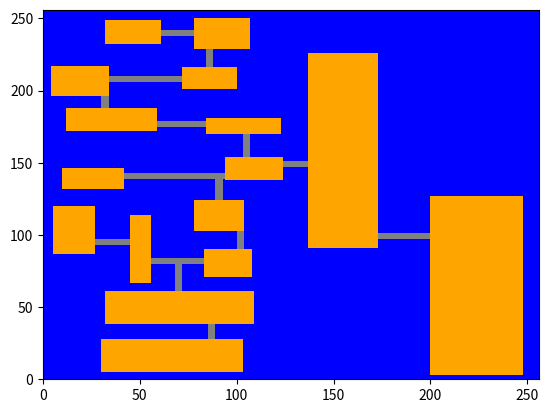

The matplotlib source for this figure:
# -*- coding: utf-8 -*-
"""
Created on Fri Oct 23 13:46:42 2015

[redacted]

PROVIDED AS IS WITHOUT WARANTEE OR GUARANTEE THAT IT WILL WORK.
"""

from collections import defaultdict
import matplotlib.pyplot as plt
from matplotlib.patches import Rectangle
import random
from random import randint
from math import sqrt

'''
Classes and functions to procedurally generate a map of rectangular rooms.
The map is generated using the idea of binary space partitioning. It
closely follows the approach of found here:
http://pcgbook.com/
http://pcgbook.com/wp-content/uploads/chapter03.pdf

The algorithm we're sort of following is on page 35 of that pdf and is as follows:
-------
1: start with the entire dungeon area (root node of the BSP tree)
2: divide the area along a horizontal or vertical line
3: select one of the two new partition cells
4: if this cell is bigger than the minimal acceptable size:
5: go to step 2 (using this cell as the area to be divided)
6: select the other partition cell, and go to step 4
7: for every partition cell:
8: create a room within the cell by randomly
choosing two points (top left and bottom right)
within its boundaries
9: starting from the lowest layers, draw corridors to connect
rooms in the nodes of the BSP tree with children of the same
parent
10:repeat 9 until the children of the root node are connected
-------

It uses a binary tree to partition the space. Each leaf represents a
box of space in which a "sub area" (i.e., another box) can be placed.
Once the sub areas are placed, corridors (also boxes) are used to connect them.
'''


'''
BoxHelperClass to do operations on Boxes. This class doesn't do much
other than contain a function that operates on lists of Boxes.
'''

class BoxHelper(object):
    def __init__(self):
        self.name = None
    
    '''
    Given two lists of Boxes, this returns which two Boxes have the closest
    centers. This is used to prevent very distance Boxes from being connected
    if they are chosen from the list at random. As such, this reduces the chance
    of really large corridors that travel over existing rooms.
    '''
    def returnIndicesOfClosestSubAreas(self, boxListFirst, boxListSecond):      
        listToReturn = [0, 0]
        firstListIndex = 0
        secondListIndex = 0
        centroidDistance = 1000000000 # Arbitrarily large magic number        
        for boxFromFirstList in boxListFirst:
            #Find first box centroid
            centerXFirst = boxFromFirstList.origin[0] + (boxFromFirstList.width / 2.0)
            centerYFirst = boxFromFirstList.origin[1] + (boxFromFirstList.height / 2.0)
            secondListIndex = 0            
            for boxFromSecondList in boxListSecond:
                #Find second box centroid
                centerXSecond = boxFromSecondList.origin[0] + (boxFromSecondList.width / 2.0)
                centerYSecond = boxFromSecondList.origin[1] + (boxFromSecondList.height / 2.0)
                distXSquared = (centerXSecond - centerXFirst) * (centerXSecond - centerXFirst)
                distYSquared = (centerYSecond - centerYFirst) * (centerYSecond - centerYFirst) 
                distance = sqrt(distXSquared + distYSquared)
                if (distance < centroidDistance):
                    centroidDistance = distance
                    listToReturn = [firstListIndex, secondListIndex]
                secondListIndex += 1
            firstListIndex += 1
        return listToReturn


'''
Box class to contain information to track location of rectangles.
These are stored in a similar manner to the matplotlib Rectangle class
that is used for plotting.

This class also contains some member functions to divide a box into two
equal boxes, and to randomly generate a "sub area" from the given box area.
'''

class Box(object):
    def __init__(self, origin = (0,0), width = 0, height = 0):
        self.origin = origin
        self.height = height
        self.width = width
        self.area = width * height
    
    def __repr__(self):
        printString = "Box:\nOrigin:(" + str(self.origin[0]) + "," + str(self.origin[1]) + ")\n"
        printString += "Width: " + str(self.width) + "\tHeight: " + str(self.height) + "\n"
        printString += "Area: " + str(self.area)
        return printString
    
    def getHeight(self):
        return self.height
        
    def setHeight(self, height):
        self.height = height
        self.area = self.height * self.width
    
    def getOrigin(self):
        return self.origin
        
    def setOrigin(self, origin):
        self.origin = origin
    
    def getWidth(self):
        return self.width
        
    def setWidth(self, width):
        self.width = width
        self.area = self.height * self.width
    
    def getArea(self):
        return self.area

    '''    
    Returns a list of boxes that are a random division of itself in half.
    '''
    def partitionBox(self):
        boxesToReturn = []
        divideParallelWithWidth = random.choice([True, False])
        
        # A few extra conditions to try to avoid getting to unbalanced:
        # If very wide, divide parallel with height
        if (self.width > 3.0 * self.height):   # 3 is a magic number size factor.
            divideParallelWithWidth = False
        # If vary tall, divide parallel with width
        if (self.height > 3.0 * self.width):   # 3 is a magic number size factor.
            divideParallelWithWidth = True

        if (divideParallelWithWidth == True):
            print("Dividing along width")
            # If first box were (0,0), 20, 50
            # Then partition should be:
            # (0, 0), 20, 25
            # (0, 0 + 25), 20, 25
            originalOrigin = self.origin
            halfHeight = self.height / 2.0
            firstBox = Box((originalOrigin[0], originalOrigin[1]), self.width, halfHeight)
            secondBox = Box((originalOrigin[0], originalOrigin[1] + halfHeight), self.width, halfHeight)
            boxesToReturn.append(firstBox)
            boxesToReturn.append(secondBox)
        else:
            print("Dividing along height")
            # If first box were (0,0), 20, 50
            # Then partition should be:
            # (0, 0), 10, 50
            # (0 + 10, 0), 10, 50
            originalOrigin = self.origin
            halfWidth = self.width / 2.0
            firstBox = Box((originalOrigin[0], originalOrigin[1]), halfWidth, self.height)
            secondBox = Box((originalOrigin[0] + halfWidth, originalOrigin[1]), halfWidth, self.height)
            boxesToReturn.append(firstBox)
            boxesToReturn.append(secondBox)
        return boxesToReturn

    '''
    Create a sub area within a box. This sub area represents a room, and is a Box itself.
    '''
    
    def constructSubArea(self):
        #8: create a room within the cell by randomly
        #   choosing two points (top left and bottom right)
        #   within its boundaries
        
        # We're going to randomly chose a point, and a width and a height
        # constrained by the size of the current box.
        randomWidth = 0
        randomHeight = 0
        boxToReturn = Box()
        MAGICPADDINGNUMBER = 3  # I guess this should be a global parameter or something?
        MAGICWIDTHTHRESHOLD = 6  # More magic numbers
        MAGICHEIGHTTHRESHOLD = 6  # Even more magic numbers
        while (boxToReturn.area < (0.20 * self.area)):  # Another magic number for minimum size of the sub area
            originalOrigin = self.origin
            xLowerBound = int(originalOrigin[0])
            xUpperBound = int(originalOrigin[0] + self.width)
            yLowerBound = int(originalOrigin[1])
            yUpperBound = int(originalOrigin[1] + self.height)
            
            randomOriginX = randint(xLowerBound, xUpperBound)
            randomOriginY = randint(yLowerBound, yUpperBound)
            
            widthUpperBound = int((self.width + self.origin[0]) - randomOriginX)
            heightUpperBound = int((self.height + self.origin[1]) - randomOriginY)

            randomWidth = randint(0, widthUpperBound)
            randomHeight = randint(0, heightUpperBound)
    
            
            boxToReturn.setHeight(randomHeight)
            boxToReturn.setWidth(randomWidth)
            boxToReturn.setOrigin((randomOriginX, randomOriginY))
            
            # Just to make sure the boxes are away from the wall a bit.
            distanceFromRightWall = (self.origin[0] + self.width) - (boxToReturn.origin[0] + boxToReturn.width) 
            distanceFromLeftWall = (boxToReturn.origin[0] - self.origin[0])
            distanceFromTopWall = (self.origin[1] + self.height) - (boxToReturn.origin[1] + boxToReturn.height) 
            distanceFromBottomWall = (boxToReturn.origin[1] - self.origin[1])
            
            print(distanceFromRightWall, distanceFromLeftWall, distanceFromTopWall, distanceFromBottomWall)
        
            # Perform another round if things aren't quite how we want them.            
            if (distanceFromRightWall < MAGICPADDINGNUMBER
                or distanceFromLeftWall < MAGICPADDINGNUMBER
                or distanceFromTopWall < MAGICPADDINGNUMBER
                or distanceFromBottomWall < MAGICPADDINGNUMBER
                or boxToReturn.getHeight() < MAGICHEIGHTTHRESHOLD
                or boxToReturn.getWidth() < MAGICWIDTHTHRESHOLD):                  
                    boxToReturn.setHeight(1)
                    boxToReturn.setWidth(1)
        
        print("The following box:")
        print(self)
        print("Generated the sub area:")
        print(boxToReturn)
        return boxToReturn
        

'''
Generic tree implementation inspired by the following sources:
http://stackoverflow.com/questions/2482602/a-general-tree-implementation-in-python
http://cbio.ufs.ac.za/live_docs/nbn_tut/trees.html

This was my first attempt at implementing a tree data structure and recursion, and it suffers
from a lack of initial design specifications. It morphs from a generic
tree in which a node can have arbitrarily many children, to expecting that
nodes will only have two children for many of the functions to work properly.
Also, the idea for nodes to contain the Box information came relatively late
in the process, so that was haphazardly bolted on near the end (e.g., the class
was renamed to "AreaNode")
'''
        
class AreaNode(object):
    def __init__(self, name, children, box = Box(), parent = "NULL" ):
        self.name = name
        self.children = children  # Dictionary of child nodes, where keys are the name of the child node.
        self.box = box
        self.subArea = box
        self.childrenAreConnected = False
        self.connection = Box()
        
    def __repr__(self, level = 0):
        nodeString = ("\t" * level) + repr(str(self.name)) + "\n"
        for nodeName in self.children:
            nodeString += self.children[nodeName].__repr__(level + 1)
        return nodeString
    
    def searchNode(self, nodeNameToFind, traversalList = [], traversalLevel = 0, nameWasFound = False):
        for nodeName in self.children:    
            if (nameWasFound != True):
                nameWasFound = self.children[nodeName].searchNode(nodeNameToFind, traversalList, traversalLevel + 1, nameWasFound)
            if (nodeName == nodeNameToFind):
                nameWasFound = True
                for level in range(0, traversalLevel + 1):
                    traversalList.append("FILLER")
                traversalList[traversalLevel] = nodeName
                return True
        
            if (nameWasFound == True):
                if (traversalList[traversalLevel] == "FILLER"):
                    traversalList[traversalLevel] = nodeName
                    return True              

    def deleteNode(self, nodeNameToFind, traversalList = [], traversalLevel = 0, nameWasFound = False):
        for nodeName in self.children:
            if (nameWasFound != True):
                nameWasFound = self.children[nodeName].deleteNode(nodeNameToFind, traversalList, traversalLevel + 1, nameWasFound)
            if (nodeName == nodeNameToFind):
                print("Found " + nodeName + ". Deleting.")                
                self.children.pop(nodeName, None)
                return True

    def addNode(self, nodeNameToFind, nodeNameToAdd, box, traversalLevel = 0, nameWasFound = False):
        for nodeName in self.children:
            if (nameWasFound != True):
                nameWasFound = self.children[nodeName].addNode(nodeNameToFind, nodeNameToAdd, box, traversalLevel + 1, nameWasFound)
            if (nodeName == nodeNameToFind):
                print("Found " + nodeName + ". Adding " + nodeNameToAdd)
                newNode = AreaNode(nodeNameToAdd, defaultdict(AreaNode), box)
                self.children[nodeNameToFind].children[nodeNameToAdd] = newNode
                return True
        
    def getRectangles(self, rectangleList, color):
        for nodeName in self.children:
            self.children[nodeName].getRectangles(rectangleList, color)
            nodeBox = Rectangle(self.children[nodeName].box.getOrigin(), 
                                self.children[nodeName].box.getWidth(), 
                                self.children[nodeName].box.getHeight(), facecolor=color)
            rectangleList.append(nodeBox)

    def getSubAreaShapes(self, shapeList):
        for nodeName in self.children:        
            self.children[nodeName].getSubAreaShapes(shapeList)        
        if (len(self.children) == 0):
            nodeBox = self.subArea
            shapeList.append(nodeBox)
        if (self.childrenAreConnected == True):
            shapeList.append(self.connection)
                
    def getSubAreaRectangles(self, rectangleList, boxColor, connectorColor):      
        for nodeName in self.children:
            self.children[nodeName].getSubAreaRectangles(rectangleList, boxColor, connectorColor)
            if (len(self.children[nodeName].children) == 0):
                nodeBox = Rectangle(self.children[nodeName].subArea.getOrigin(), 
                                    self.children[nodeName].subArea.getWidth(), 
                                    self.children[nodeName].subArea.getHeight(), facecolor=boxColor)
                rectangleList.append(nodeBox)
            if (self.childrenAreConnected == True):
                nodeBox = Rectangle(self.connection.getOrigin(),
                                    self.connection.getWidth(),
                                    self.connection.getHeight(), facecolor=connectorColor)
                rectangleList.append(nodeBox)
            
    def partitionNode(self, nodeNameToFind, partitionNames, 
                      box = Box(), traversalLevel = 0,
                      nameWasFound = False):
        for nodeName in self.children:
            if (nameWasFound != True):
                nameWasFound = self.children[nodeName].partitionNode(nodeNameToFind, partitionNames, box, traversalLevel + 1, nameWasFound)
            if (nodeName == nodeNameToFind):
                print("Found " + nodeName + ". Partitioning.")
                #First, need to check how many children it has.
                if (len(self.children[nodeName].children) == 0):
                    #Then we need to determine if and how to divide the current box.
                    #First, find if the box is large enough to partition.
                    MAGICMINIMUMAREA = 10
                    print("Area of " + nodeName + " is " + str(self.children[nodeName].box.getArea()) )
                    if (self.children[nodeName].box.getArea() > MAGICMINIMUMAREA):
                        boxes = self.children[nodeName].box.partitionBox();
                        self.addNode(nodeName, partitionNames[0], boxes[0])
                        self.addNode(nodeName, partitionNames[1], boxes[1])
                        print(self.children[nodeName])
                    else:
                        print("Insufficient area to partition. Not partitioning")
                else:
                    print("Node already has children. Not partitioning.")
                return True
            
    def getNodeArea(self, nodeNameToFind, area, traversalLevel = 0, nameWasFound = False):
         for nodeName in self.children:
            if (nameWasFound != True):
                nameWasFound = self.children[nodeName].getNodeArea(nodeNameToFind, area, traversalLevel + 1, nameWasFound)
            if (nodeName == nodeNameToFind):
                print("Found " + nodeName + ". Returning area of " + str(self.children[nodeName].box.getArea()))                
                area.append(self.children[nodeName].box.getArea())
                return True

    def constructSubArea(self):
        for nodeName in self.children:
            self.children[nodeName].constructSubArea()
            print("Constructing sub area for: " + nodeName)
            subAreaBox = self.children[nodeName].box.constructSubArea()
            self.children[nodeName].subArea = subAreaBox
        
    def resetSubArea(self):
        for nodeName in self.children:
            self.children[nodeName].resetSubArea()
            print("Resetting sub area for: " + nodeName)
            self.children[nodeName].subArea = Box()
            self.children[nodeName].childrenAreConnected = False
            self.children[nodeName].connection = Box()
        
    def getListOfLeafPairs(self, listOfLeafPairs):        
        tempListOfChildren = []
        for nodeName in self.children:
            self.children[nodeName].getListOfLeafPairs(listOfLeafPairs)
            if (len(self.children[nodeName].children) == 0):
                tempListOfChildren.append(nodeName)
        if (len(tempListOfChildren) == 2): 
            print(tempListOfChildren[0] + " and " + tempListOfChildren[1] + " have no children")
            listOfLeafPairs.append((tempListOfChildren[0], tempListOfChildren[1]))

    '''
    One of the major functions, and one of the ugliest.
    
    The purpose is to connect all of the sub areas with boxes, and make sure all rooms are connected somehow.
    We model this by providing all parent nodes with connectors. The trivial case is
    when two leaf nodes are connected (i.e. two sub areas). When the children are nodes
    that themselves have children, we consider all of the sub areas and the connections
    as potential candidates for making new connections between two nodes.
    
    The strange list variable, li_subAreasSuccessfullyConnected, is used because
    I couldn't figure out how to declare a static variable in Python, and I couldn't
    assign an integer or boolean. Evidently, lists are mutable and I could modify it 
    and have it maintained during recursion.
    
    
    '''
    def connectSubArea(self, li_subAreasSuccessfullyConnected):
        tempListOfChildren = []
        for nodeName in self.children:
            self.children[nodeName].connectSubArea(li_subAreasSuccessfullyConnected)
            tempListOfChildren.append(nodeName)
        if (len(tempListOfChildren) == 2 and li_subAreasSuccessfullyConnected != [False]):
            if (self.childrenAreConnected == False):
                print("Adding connection that connects children: " + tempListOfChildren[0] + " and " + tempListOfChildren[1] + " of parent node: " + self.name)

                # Obtain a list of boxes for each child.
                shapeListFirstChild = []
                shapeListSecondChild = []
                
                self.children[tempListOfChildren[0]].getSubAreaShapes(shapeListFirstChild)
                self.children[tempListOfChildren[1]].getSubAreaShapes(shapeListSecondChild)
                
                # Generate a potential connection between the two lists
                print("Attempting to connect:")
                print("Child 1's shapes: ")
                print(shapeListFirstChild)
                print("With Child 2's shapes: ")
                print(shapeListSecondChild)
                
                boxHelper = BoxHelper()
                # Start by choosing the boxes that have the closest centers.
                indexList = boxHelper.returnIndicesOfClosestSubAreas(shapeListFirstChild, shapeListSecondChild)
                choiceFromFirstList = shapeListFirstChild[indexList[0]]
                choiceFromSecondList = shapeListSecondChild[indexList[1]]
                
                terminationIterator = 0                
                while (self.childrenAreConnected == False):
                    
                    if (terminationIterator > 100):
                        # When this happens, we probably can't make the connections
                        # necessary for the given sub areas. If we try to reconstruct
                        # the sub areas, it will invalidate the previous connections made.
                        # At this point, we should probably abort and start again.
                        print("Termination iterator condition met. Setting exit status to false.")
                        if (len(li_subAreasSuccessfullyConnected) == 0):                        
                            li_subAreasSuccessfullyConnected.append(False)
                        else:
                            li_subAreasSuccessfullyConnected[0] = False
                        #raw_input("Press enter to continue")
                        break
                    
                    # Variable to track whether or not the shapes with the closest area will work
                    closestFailed = False
                    
                    # Find overlaps in the X and Y dimensions
                    # X borders (min, max) Y borders (min, max)
                    xMinFirstShape = choiceFromFirstList.origin[0]
                    xMaxFirstShape = choiceFromFirstList.origin[0] + choiceFromFirstList.width
                    
                    yMinFirstShape = choiceFromFirstList.origin[1]
                    yMaxFirstShape = choiceFromFirstList.origin[1] + choiceFromFirstList.height
                    
                    xMinSecondShape = choiceFromSecondList.origin[0]
                    xMaxSecondShape = choiceFromSecondList.origin[0] + choiceFromSecondList.width
                    
                    yMinSecondShape = choiceFromSecondList.origin[1]
                    yMaxSecondShape = choiceFromSecondList.origin[1] + choiceFromSecondList.height  
            
                    #Magic variable to determine the size of corridors.
                    CORRIDORSIZE = 4
                    
                    print("Attempting to connect:")
                    print(choiceFromFirstList)
                    print(choiceFromSecondList)
                    
                    if (xMinFirstShape >= xMinSecondShape and xMinFirstShape <= xMaxSecondShape):
                        print("First shape X starts after second, and starts before end of second")
                        # Need to travel along the Y to connect them. First, find the delimiting X space we can connect.
                        xConnectorLowerLimit = xMinFirstShape
                        xConnectorUpperLimit = min(xMaxFirstShape, xMaxSecondShape)
                        if (xConnectorUpperLimit - xConnectorLowerLimit <= CORRIDORSIZE):
                            closestFailed = True
                            terminationIterator += 1 
                        else:
                            xCenter = randint(xConnectorLowerLimit + (CORRIDORSIZE / 2.0), xConnectorUpperLimit - (CORRIDORSIZE / 2.0))
                            
                            #Find where on the Y axis this needs to be located. Origin needs to be at the minimum maxX, and maximum minX
                            xOrigin = xCenter -2 
                            yOrigin = min(yMaxFirstShape, yMaxSecondShape)
                            
                            yWidth = max(yMinFirstShape, yMinSecondShape) - yOrigin
                            
                            print("The constructed connector will be:")
                            newConnector = Box((xOrigin, yOrigin), CORRIDORSIZE, yWidth)
                            print(newConnector)
                            
                            self.connection = newConnector
                            
                            self.childrenAreConnected = True
                            
                            if (li_subAreasSuccessfullyConnected != [False]):
                                if (len(li_subAreasSuccessfullyConnected) == 0):
                                    li_subAreasSuccessfullyConnected.append(True)
                                    #raw_input("Press enter to continue")
                        
                        
                    elif (yMinFirstShape >= yMinSecondShape and yMinFirstShape <= yMaxSecondShape):
                        print("First shape Y starts after second, and starts before end of second")
                        # Need to travel along the X to connect them. First, find the delimiting Y space we can connect.
                        yConnectorLowerLimit = yMinFirstShape
                        yConnectorUpperLimit = min(yMaxFirstShape, yMaxSecondShape)
                        if (yConnectorUpperLimit - yConnectorLowerLimit <= CORRIDORSIZE):
                            closestFailed = True
                            terminationIterator += 1 
                        else:
                            yCenter = randint(yConnectorLowerLimit + (CORRIDORSIZE / 2.0), yConnectorUpperLimit - (CORRIDORSIZE / 2.0))
                            
                            #Find where on the X axis this needs to be located. Origin needs to be at the minimum maxX, and maximum minX
                            xOrigin = min(xMaxFirstShape, xMaxSecondShape)
                            yOrigin = yCenter - 2
                            
                            xWidth = max(xMinFirstShape, xMinSecondShape) - xOrigin
                            
                            print("The constructed connector will be:")
                            newConnector = Box((xOrigin, yOrigin), xWidth, CORRIDORSIZE)
                            print(newConnector)
                            
                            self.connection = newConnector
                        
                            self.childrenAreConnected = True
                            if (li_subAreasSuccessfullyConnected != [False]):
                                if (len(li_subAreasSuccessfullyConnected) == 0):
                                    li_subAreasSuccessfullyConnected.append(True)
                                    #raw_input("Press enter to continue")
                            
                    
                    elif (xMinSecondShape >= xMinFirstShape and xMinSecondShape <= xMaxFirstShape):
                        print("Second shape X starts after first, and starts before end of first.")
                        # Need to travel along the Y to connect them. First, find the delimiting X space we can connect.
                        xConnectorLowerLimit = xMinSecondShape
                        xConnectorUpperLimit = min(xMaxFirstShape, xMaxSecondShape)
                        if (xConnectorUpperLimit - xConnectorLowerLimit <= CORRIDORSIZE):
                            closestFailed = True
                            terminationIterator += 1 
                        else:
                            xCenter = randint(xConnectorLowerLimit + (CORRIDORSIZE / 2.0), xConnectorUpperLimit - (CORRIDORSIZE / 2.0))
                            
                            #Find where on the Y axis this needs to be located. Origin needs to be at the minimum maxX, and maximum minX
                            xOrigin = xCenter -2 
                            yOrigin = min(yMaxFirstShape, yMaxSecondShape)
                            
                            yWidth = max(yMinFirstShape, yMinSecondShape) - yOrigin
                            
                            print("The constructed connector will be:")
                            newConnector = Box((xOrigin, yOrigin), CORRIDORSIZE, yWidth)
                            print(newConnector)
                            
                            self.connection = newConnector
                            
                            self.childrenAreConnected = True
                            if (li_subAreasSuccessfullyConnected != [False]):
                                if (len(li_subAreasSuccessfullyConnected) == 0):
                                    li_subAreasSuccessfullyConnected.append(True)
                                    #raw_input("Press enter to continue")
                        
                    elif (yMinSecondShape >= yMinFirstShape and yMinSecondShape <= yMaxFirstShape):
                        print("Second shape Y starts after first, and starts before end of first.")
                        # Need to travel along the X to connect them. First, find the delimiting Y space we can connect.
                        yConnectorLowerLimit = yMinSecondShape
                        yConnectorUpperLimit = min(yMaxFirstShape, yMaxSecondShape)
                        if (yConnectorUpperLimit - yConnectorLowerLimit <= CORRIDORSIZE):
                            closestFailed = True
                            terminationIterator += 1                             
                        else:
                            yCenter = randint(yConnectorLowerLimit + (CORRIDORSIZE / 2.0), yConnectorUpperLimit - (CORRIDORSIZE / 2.0))
                            
                            #Find where on the X axis this needs to be located. Origin needs to be at the minimum maxX, and maximum minX
                            xOrigin = min(xMaxFirstShape, xMaxSecondShape)
                            yOrigin = yCenter - 2
                        
                            xWidth = max(xMinFirstShape, xMinSecondShape) - xOrigin
                            
                            print("The constructed connector will be:")
                            newConnector = Box((xOrigin, yOrigin), xWidth, CORRIDORSIZE)
                            print(newConnector)
                            
                            self.connection = newConnector    
                            self.childrenAreConnected = True
                            if (li_subAreasSuccessfullyConnected != [False]):
                                if (len(li_subAreasSuccessfullyConnected) == 0):
                                    li_subAreasSuccessfullyConnected.append(True)
                                    #raw_input("Press enter to continue")
                    
                    else:
                        print("Unable to make connection between:")
                        print(choiceFromFirstList)
                        print(choiceFromSecondList)
                        closestFailed = True
                        terminationIterator += 1
                
                    # If choosing the closest sub areas fails, we start picking at random.
                    # This should probably be picking the second clostest Boxes rather than at random.
                    if (closestFailed == True):
                        indexList[0] = randint(0, len(shapeListFirstChild) - 1)
                        indexList[1] = randint(0, len(shapeListSecondChild) - 1)
                        choiceFromFirstList = shapeListFirstChild[indexList[0]]
                        choiceFromSecondList = shapeListSecondChild[indexList[1]]        
                    else:
                        indexList = boxHelper.returnIndicesOfClosestSubAreas(shapeListFirstChild, shapeListSecondChild)
                        choiceFromFirstList = shapeListFirstChild[indexList[0]]
                        choiceFromSecondList = shapeListSecondChild[indexList[1]]     

                 
             
'''
Tree class to contain the root node. This class doesn't do much
other than maintain the abstraction of the tree; it mostly just calls
Node member functions using the rood node.

The only unique function is that it can draw the tree, but maybe that
should be refactored into a graphics plotting class.
'''
class AreaTree(object):
    def __init__(self, rootNode):
        self.rootNode = rootNode
    
    def __repr__(self):
        return "Tree structure:\n\n" + self.rootNode.__repr__()
        
    def searchNode(self, nodeNameToFind):
        traversalList = []
        print("\nInitiating search for: " + str(nodeNameToFind))
        if (self.rootNode.name == nodeNameToFind):
            print("Root node has value " + nodeNameToFind)
            traversalList.append(0)
        else:
            self.rootNode.searchNode(nodeNameToFind, traversalList, 1, False)
            if (len(traversalList) != 0):
                traversalList[0] = self.rootNode.name
            else:
                traversalList = [None]
        print("Finished searching")
        print("TraversalList:")
        print(traversalList)
        return traversalList
    
    def deleteNode(self, nodeToDelete):
        print("Deleting " + nodeToDelete)
        self.rootNode.deleteNode(nodeToDelete)
        
    def addNode(self, nodeParentName, nodeNameToAdd, box):
        print("Adding " + nodeNameToAdd + " to node " + nodeParentName)
        if (self.rootNode.name == nodeParentName):
            newNode = AreaNode(nodeNameToAdd, defaultdict(AreaNode), box)
            self.rootNode.children[nodeNameToAdd] = newNode
        else:
            self.rootNode.addNode(nodeParentName, nodeNameToAdd, box, 1, False)
        
    def partitionNode(self, nodeNameToPartition, partitionNames):
        print("Partitioning " + nodeNameToPartition)
        if (nodeNameToPartition == self.rootNode.name):
            if (len(self.rootNode.children) == 0):
                MAGICMINIMUMAREA = 10
                print("Area of " + self.rootNode.name + " is " + str(self.rootNode.box.getArea()) )
                if (self.rootNode.box.getArea() > MAGICMINIMUMAREA):
                    boxes = self.rootNode.box.partitionBox();
                    self.addNode(nodeNameToPartition, partitionNames[0], boxes[0])
                    self.addNode(nodeNameToPartition, partitionNames[1], boxes[1])
                    print(self.rootNode.children)
                else:
                    print("Insufficient area to partition. Not partitioning")
            else:
                print("Node already has children. Not partitioning.")
        else:
            self.rootNode.partitionNode(nodeNameToPartition, partitionNames, Box(), 1, False)
    
    def getNodeArea(self, nodeNameToFind):
        area = [] #For whatever reason I have to pass this as a list for it to be modified.
        if (nodeNameToFind == self.rootNode.name):
            area.append(self.rootNode.box.area)
        else:
            self.rootNode.getNodeArea(nodeNameToFind, area)
        return area[0]
                
    def constructSubAreas(self):
        print("Creating sub areas")
        self.rootNode.subArea = self.rootNode.box.constructSubArea()
        self.rootNode.constructSubArea()
    
    def resetSubAreas(self):
        print("Resetting sub areas")
        self.rootNode.subArea = Box()
        self.rootNode.childrenAreConnected = False
        self.rootNode.connection = Box()
        self.rootNode.resetSubArea()
    
    def connectSubAreas(self, li_areasAreConnected):
        print("Connecting sub areas")
        self.rootNode.connectSubArea(li_areasAreConnected)
    
    def getListOfLeafPairs(self, leafPairList):
        print("Getting list of leaf pairs")
        self.rootNode.getListOfLeafPairs(leafPairList)
            
    def showAreaTree(self):
        fig = plt.figure()
        ax = fig.gca()  #GCA = get current axes
        #This gets plotted, but isn't seen since things are drawn over it.
        nodeBox = Rectangle(self.rootNode.box.getOrigin(), self.rootNode.box.getWidth(), self.rootNode.box.getHeight(), facecolor="grey")       
        ax.add_patch(nodeBox)
        ax.set_ylim(self.rootNode.box.getOrigin()[0],  self.rootNode.box.getOrigin()[0] + self.rootNode.box.getHeight())
        ax.set_xlim(self.rootNode.box.getOrigin()[1],  self.rootNode.box.getOrigin()[1] + self.rootNode.box.getWidth())
        
        nodeColor = "blue"
        rectangleList = []
        self.rootNode.getRectangles(rectangleList, nodeColor)
        
        roomColor = "orange"
        corridorColor = "grey"
        subAreaRectangleList = []
        self.rootNode.getSubAreaRectangles(subAreaRectangleList, roomColor, corridorColor)
        
        for rectangle in reversed(rectangleList):   #Need to reverse it so the smaller rectangles get drawn over the larger
            ax.add_patch(rectangle)
            
        for rectangle in reversed(subAreaRectangleList):
            ax.add_patch(rectangle)
            
        fig.show()
        

'''
Prototype implementation of the binary space partitioning method 
of map construction used here.
http://pcgbook.com/wp-content/uploads/chapter03.pdf
1: start with the entire dungeon area (root node of the BSP tree)
2: divide the area along a horizontal or vertical line
3: select one of the two new partition cells
4: if this cell is bigger than the minimal acceptable size:
5: go to step 2 (using this cell as the area to be divided)
6: select the other partition cell, and go to step 4
7: for every partition cell:
8: create a room within the cell by randomly
choosing two points (top left and bottom right)
within its boundaries
9: starting from the lowest layers, draw corridors to connect
rooms in the nodes of the BSP tree with children of the same
parent
10:repeat 9 until the children of the root node are connected
'''

def generateBSPMap():
    # 1: start with the entire area (root node of the BSP tree)
    rootNodeBox = Box((0, 0), 256, 256) #The dimensions should be evenly divisible by 2
    rootNode = AreaNode("root", defaultdict(AreaNode), rootNodeBox)
    tree = AreaTree(rootNode)
    firstPartitionNames = ("A", "B")
    # 2: divide the area along a horizontal or vertical line
    tree.partitionNode("root", firstPartitionNames)
    currentArea = rootNodeBox.getArea()
    currentPartitionNames = firstPartitionNames
    MAGICMINIMUMAREA = (0.03125) * 256 * 256
    #MAGICMINIMUMAREA = (0.10) * 256 * 256
    
    while (currentArea > MAGICMINIMUMAREA):
        # 3: select one of the two new partition cells
        chosenIndex = random.choice([0, 1])
        chosenPartition = currentPartitionNames[chosenIndex]    
        if (chosenIndex == 0):    
            otherPartition = currentPartitionNames[1]
        else:
            otherPartition = currentPartitionNames[0]
        
        #4: if this cell is bigger than the minimal acceptable size:
        print("Chosen partition " + chosenPartition + " has node area " + str(tree.getNodeArea(chosenPartition)))

        if (tree.getNodeArea(chosenPartition) > MAGICMINIMUMAREA):
            #5: go to step 2 (using this cell as the area to be divided)
            newPartitionNames = (chosenPartition + "_0", chosenPartition + "_1")
            tree.partitionNode(chosenPartition, newPartitionNames)
        
        #6: select the other partition cell, and go to step 4
        if (tree.getNodeArea(otherPartition) > MAGICMINIMUMAREA):
            newPartitionNames = (otherPartition + "_0", otherPartition + "_1")
            tree.partitionNode(otherPartition, newPartitionNames)
        
        currentArea = min([tree.getNodeArea(chosenPartition), tree.getNodeArea(otherPartition)])

        partitionNameList = []
        tree.getListOfLeafPairs(partitionNameList)
        currentPartitionNames = random.choice(partitionNameList)
        
    #7: for every partition cell:
    #8: create a room within the cell by randomly
    #   choosing two points (top left and bottom right)
    #   within its boundaries
    li_areasAreConnected = []
    terminationIterator = 0
    while (li_areasAreConnected == [False] or li_areasAreConnected == []):     
        tree.resetSubAreas()        
        tree.constructSubAreas()

        #9: starting from the lowest layers, draw corridors to connect
        #   rooms in the nodes of the BSP tree with children of the same
        #   parent
        #10:repeat 9 until the children of the root node are connected
        li_areasAreConnected = []
        tree.connectSubAreas(li_areasAreConnected)
        terminationIterator += 1
        if (terminationIterator > 50):
            print("Attempted too many iterations. Terminating.")
            print(li_areasAreConnected)
            break

    if (li_areasAreConnected == [True]):
        print(tree)
        tree.showAreaTree()

if __name__ == "__main__":
    generateBSPMap()
       

